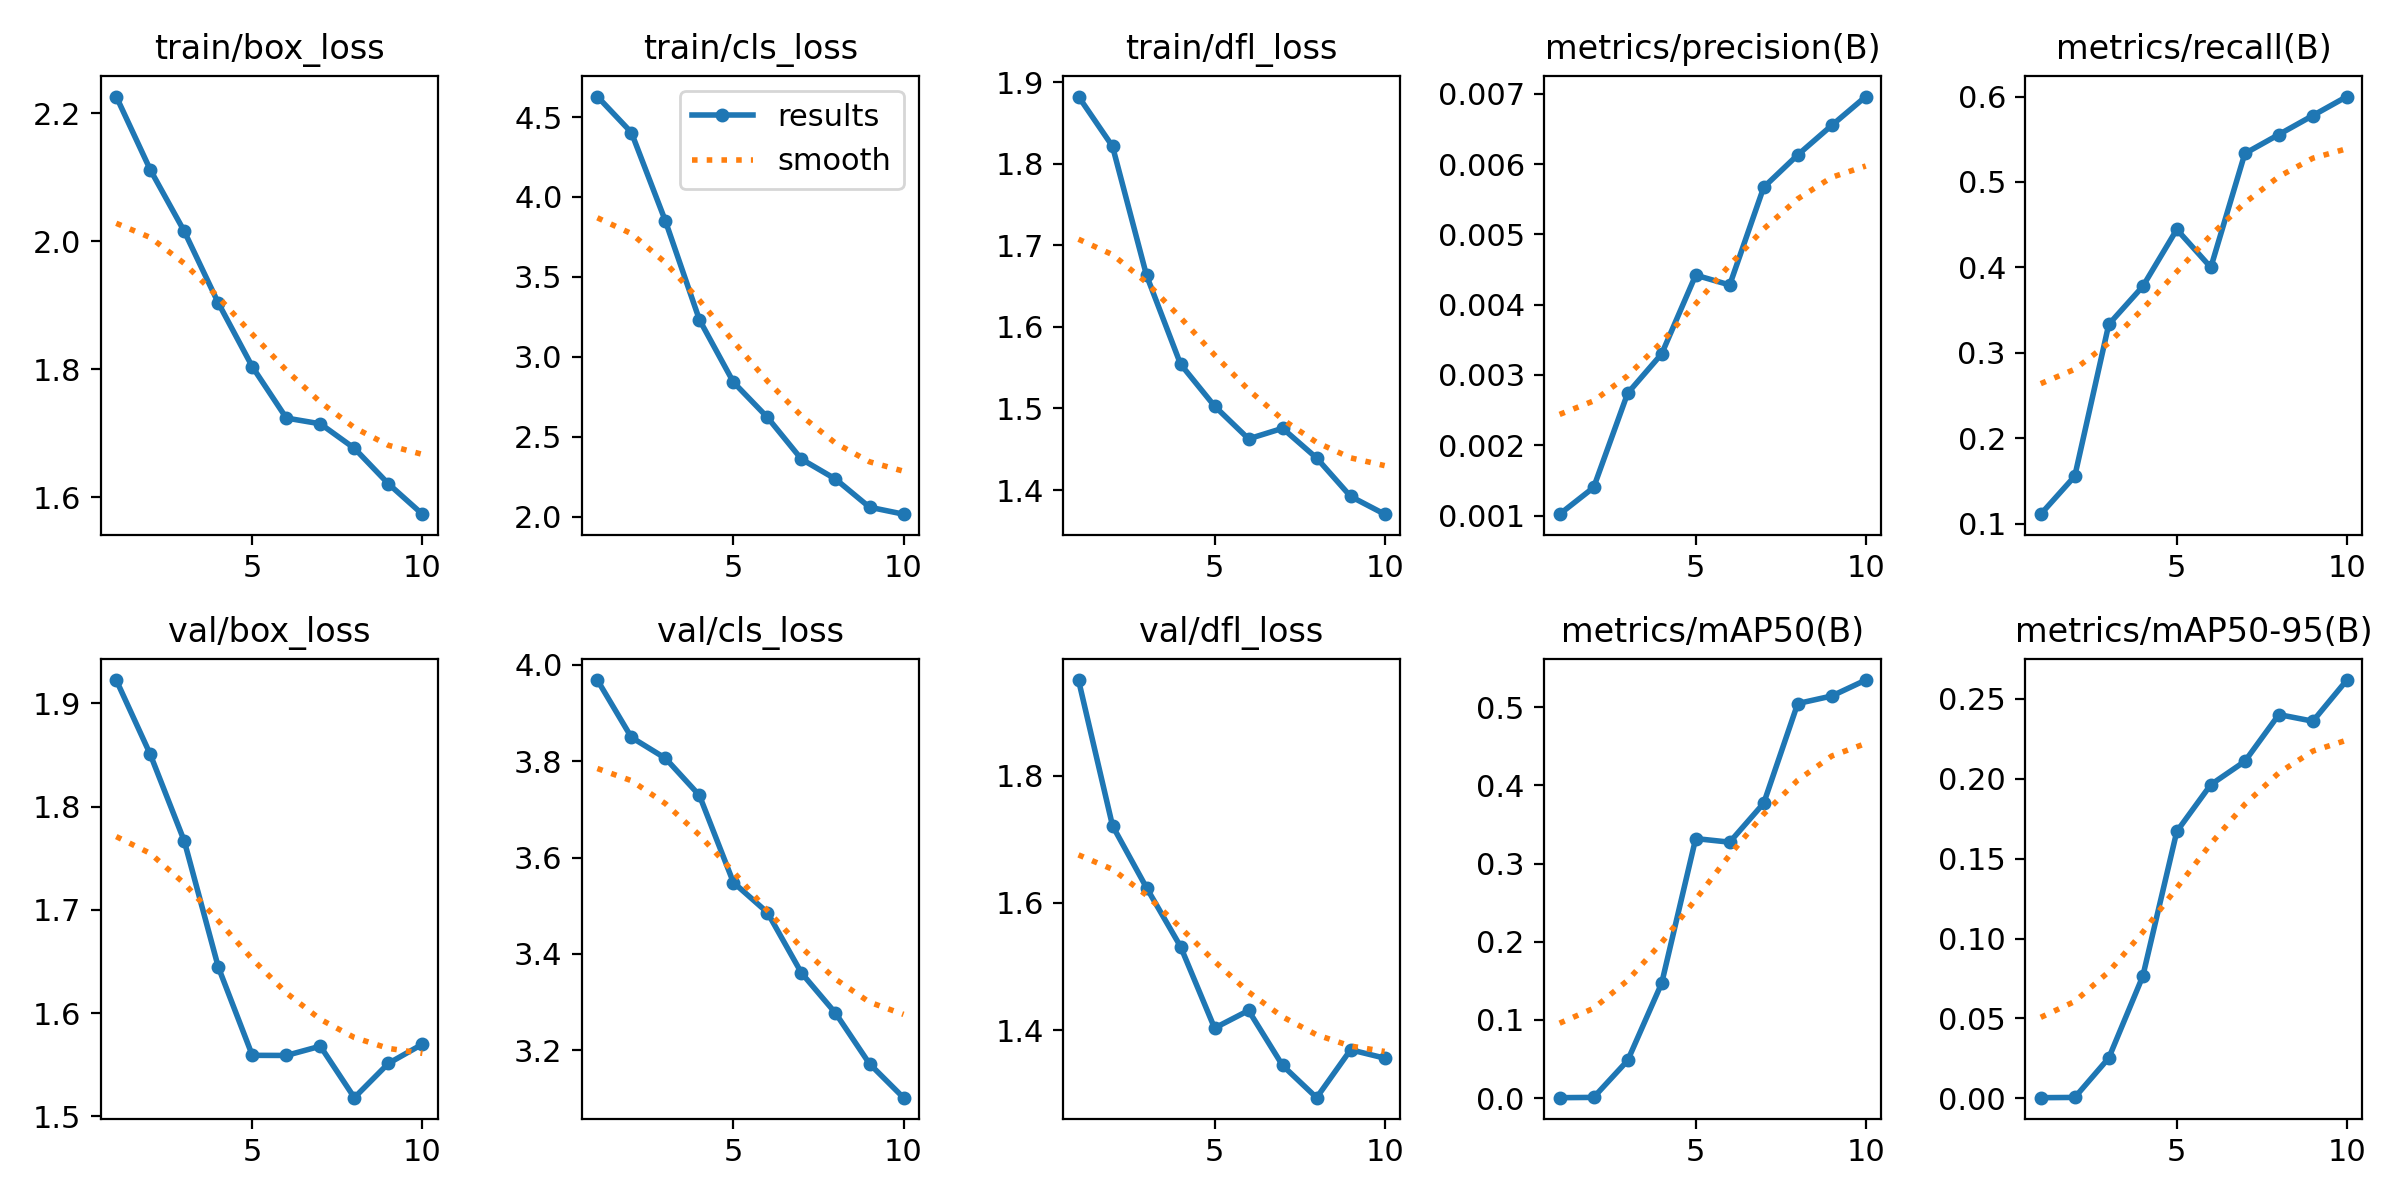

Data behind this chart, as committed beside it:
epoch, time, train/box_loss, train/cls_loss, train/dfl_loss, metrics/precision(B), metrics/recall(B), metrics/mAP50(B), metrics/mAP50-95(B), val/box_loss, val/cls_loss, val/dfl_loss, lr/pg0, lr/pg1, lr/pg2
1, 22.79, 2.226, 4.628, 1.882, 0.00102, 0.1111, 0.0007, 0.00039, 1.922, 3.968, 1.95, 5.716e-05, 5.716e-05, 5.716e-05
2, 27.66, 2.112, 4.403, 1.821, 0.0014, 0.1556, 0.00106, 0.00055, 1.85, 3.849, 1.721, 0.0001159, 0.0001159, 0.0001159
3, 32.67, 2.015, 3.849, 1.663, 0.00274, 0.3333, 0.04822, 0.02525, 1.767, 3.806, 1.624, 0.0001604, 0.0001604, 0.0001604
4, 37.63, 1.903, 3.232, 1.554, 0.0033, 0.3778, 0.147, 0.07644, 1.645, 3.729, 1.532, 0.0001909, 0.0001909, 0.0001909
5, 42.99, 1.804, 2.841, 1.503, 0.00442, 0.4444, 0.3319, 0.1671, 1.559, 3.548, 1.404, 0.0002071, 0.0002071, 0.0002071
6, 47.69, 1.724, 2.621, 1.463, 0.00428, 0.4, 0.3273, 0.1964, 1.559, 3.486, 1.431, 0.0002093, 0.0002093, 0.0002093
7, 52.22, 1.715, 2.359, 1.476, 0.00567, 0.5333, 0.3771, 0.2109, 1.568, 3.361, 1.345, 0.0001973, 0.0001973, 0.0001973
8, 56.89, 1.676, 2.235, 1.439, 0.00613, 0.5556, 0.5045, 0.2402, 1.518, 3.277, 1.294, 0.0001711, 0.0001711, 0.0001711
9, 61.63, 1.621, 2.059, 1.392, 0.00655, 0.5778, 0.5142, 0.2361, 1.551, 3.172, 1.37, 0.0001308, 0.0001308, 0.0001308
10, 66.59, 1.573, 2.015, 1.37, 0.00696, 0.6, 0.5345, 0.2619, 1.57, 3.102, 1.356, 7.63229e-05, 7.63229e-05, 7.63229e-05
